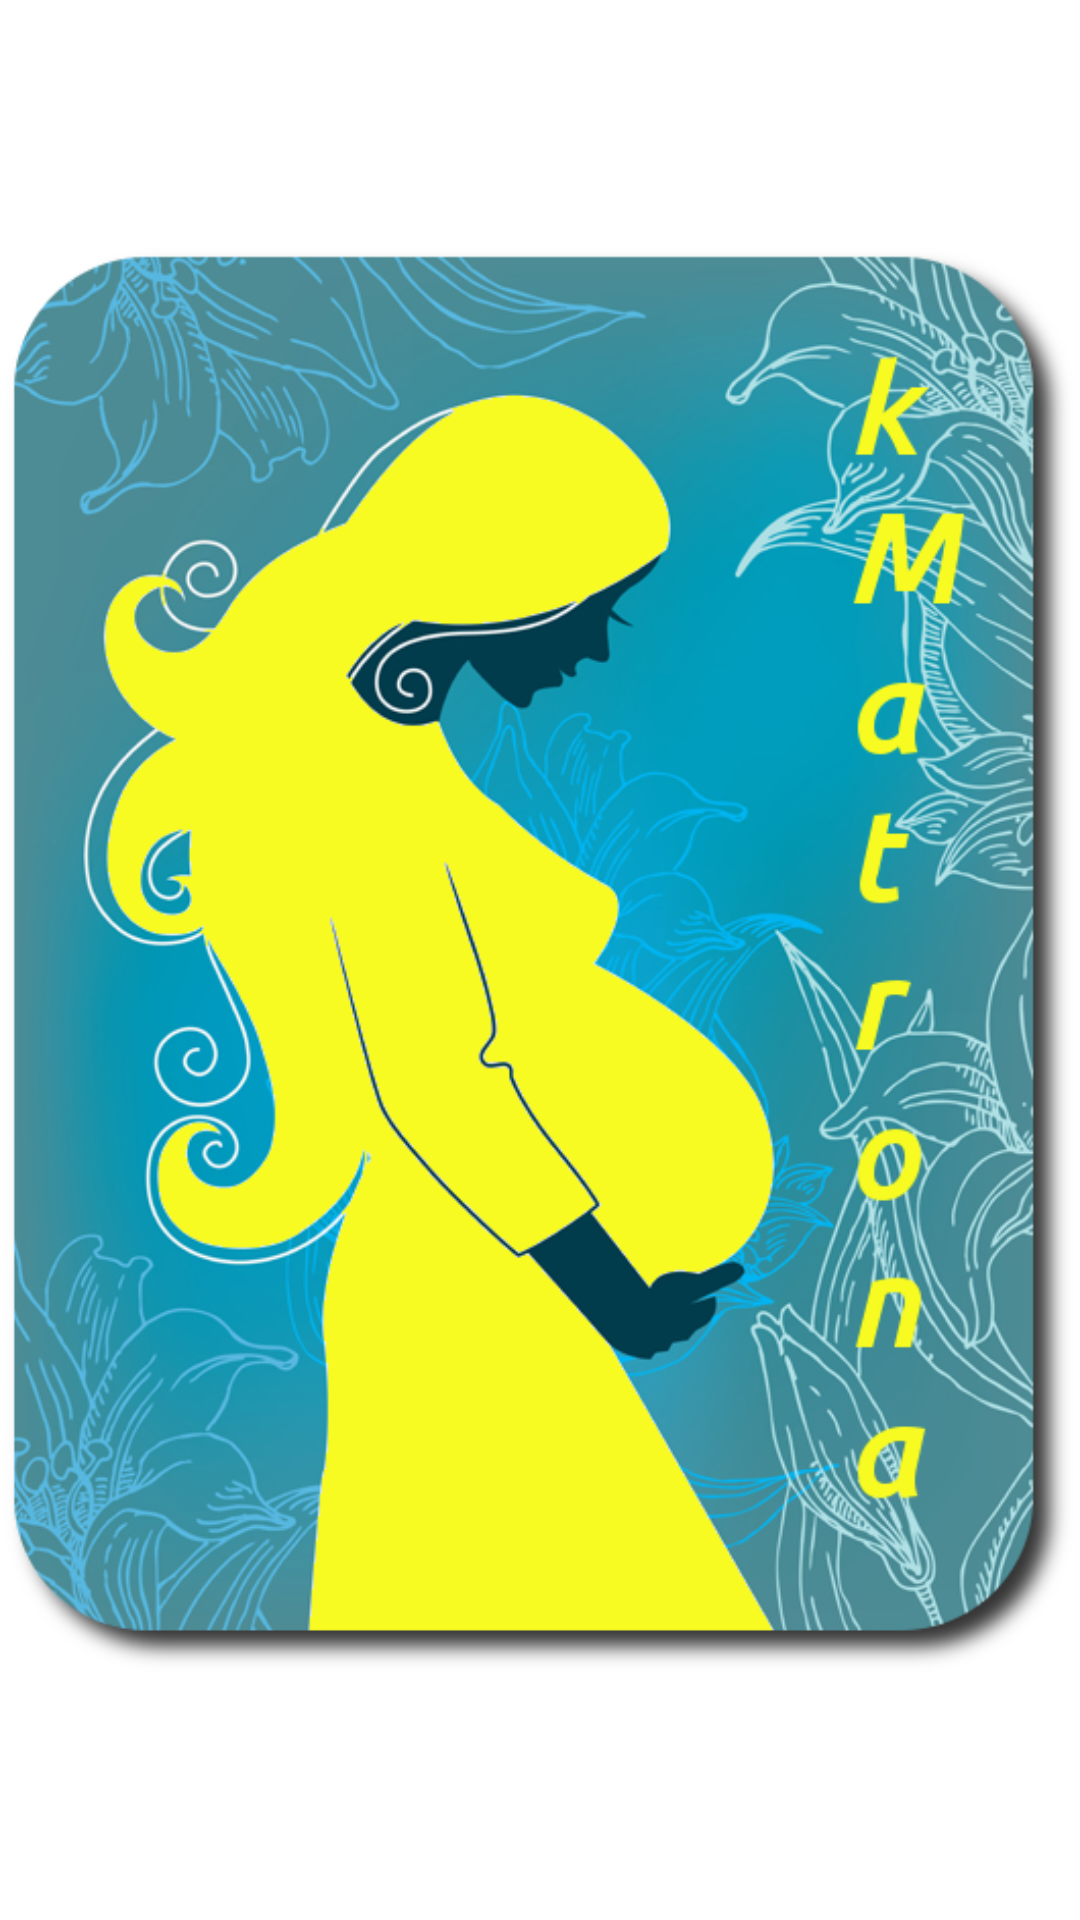

Here is an Android app screen rendered from its layout file. Give the layout XML and the strings, colors and styles it references.
<!-- AndroidManifest.xml: application theme android:Theme.Light.NoTitleBar -->
<!-- res/layout/activity_inicio_screen_splash.xml -->
<?xml version="1.0" encoding="utf-8"?>
<LinearLayout 
    xmlns:android="http://schemas.android.com/apk/res/android"
	android:layout_width="fill_parent"
	android:layout_height="fill_parent"
  	android:gravity="center"
  	android:background="@android:color/transparent" 
  	>
	<ImageView 
	    android:id="@+id/imagenEntrada"
  		android:src="@drawable/inicio_kmatrona_pregnancy_4"
	   	android:layout_width="wrap_content"
  		android:layout_height="wrap_content"
  		android:background="@android:color/transparent"
	    />
</LinearLayout>
<!-- resources referenced by this layout -->
<resources>
  <!-- drawable inicio_kmatrona_pregnancy_4: png bitmap (drawable, 373481 bytes) -->
</resources>
